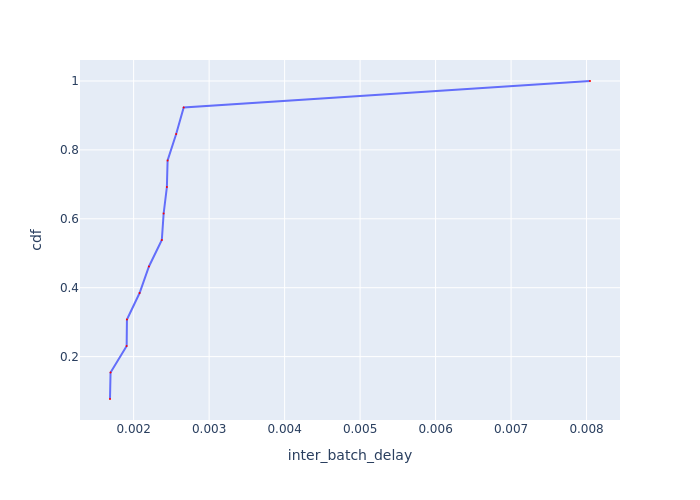

The data file committed next to this chart (first rows):
Batch Id, inter_batch_delay, cdf
6, 0.001687, 0.07692
1, 0.001694, 0.1538
4, 0.001907, 0.2308
2, 0.001911, 0.3077
5, 0.002079, 0.3846
3, 0.002202, 0.4615
13, 0.002373, 0.5385
10, 0.002397, 0.6154
9, 0.00244, 0.6923
11, 0.00245, 0.7692
7, 0.002563, 0.8462
8, 0.002663, 0.9231
12, 0.008046, 1.0
